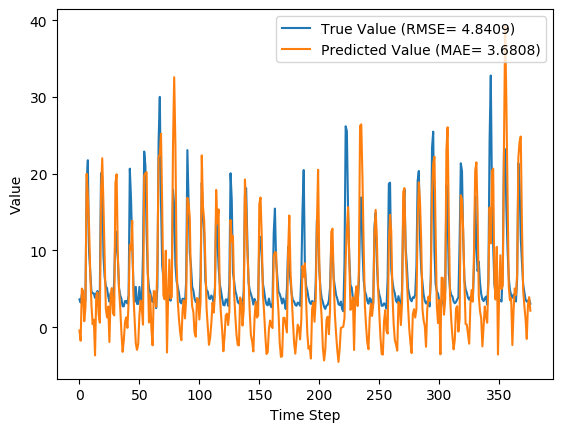

Source data for this figure (header and first rows):
y_true, y_pred, y_true_scaled, y_pred_scaled
3.63, -0.4199, 0.08847, -0.03813
3.21, -1.754, 0.07534, -0.07985
4.29, 5.045, 0.1091, 0.1327
3.67, 4.726, 0.08972, 0.1227
2.46, 0.7858, 0.05189, -0.0004436
3.54, 2.565, 0.08565, 0.05518
18.82, 19.99, 0.5633, 0.5998
21.76, 17.14, 0.6552, 0.5106
9.83, 13.23, 0.2823, 0.3886
7.16, 7.08, 0.1988, 0.1963
4.67, 2.92, 0.121, 0.06627
4.44, 0.3943, 0.1138, -0.01268
4.4, 1.002, 0.1125, 0.006299
3.83, -3.662, 0.09472, -0.1395
4.42, 4.104, 0.1132, 0.1033
4.72, 4.549, 0.1225, 0.1172
3.03, 1.699, 0.06971, 0.02809
4.87, 0.6019, 0.1272, -0.006194
20.07, 17.52, 0.6024, 0.5227
19.62, 22.02, 0.5883, 0.6632
9.33, 16.08, 0.2666, 0.4775
6.56, 9.308, 0.1801, 0.266
5.37, 2.443, 0.1429, 0.05135
5.07, 1.283, 0.1335, 0.01511
4.02, 2.696, 0.1007, 0.05928
3.34, -1.926, 0.0794, -0.08522
4.47, 4.185, 0.1147, 0.1058
3.61, 5.106, 0.08784, 0.1346
2.75, 1.78, 0.06096, 0.03063
6.28, 1.543, 0.1713, 0.02322
12.55, 18.81, 0.3673, 0.5629
10.44, 19.92, 0.3013, 0.5978
9.01, 9.496, 0.2566, 0.2718
5.12, 5.06, 0.135, 0.1332
4.16, 2.511, 0.105, 0.05348
3.72, -0.6824, 0.09128, -0.04634
2.73, -3.201, 0.06033, -0.1251
2.73, -1.672, 0.06033, -0.07727
3.43, 0.6956, 0.08221, -0.003263
3.4, 1.283, 0.08128, 0.0151
3.1, -0.07862, 0.0719, -0.02747
4.17, 3.3, 0.1053, 0.07815
20.66, 10.75, 0.6208, 0.3109
16.78, 10.08, 0.4995, 0.2902
10.67, 13.87, 0.3085, 0.4086
5.59, 4.203, 0.1497, 0.1064
3.31, 0.9229, 0.07846, 0.003841
5.26, -2.125, 0.1394, -0.09143
3.05, -2.949, 0.07033, -0.1172
3.04, -2.174, 0.07002, -0.09296
5.26, 1.511, 0.1394, 0.02223
3.41, 3.477, 0.08159, 0.08368
3.07, 2.499, 0.07096, 0.05311
9.62, 0.3358, 0.2757, -0.01451
22.89, 19.74, 0.6905, 0.592
21.04, 20.1, 0.6327, 0.6032
12.14, 20.2, 0.3545, 0.6066
7.0, 7.088, 0.1938, 0.1966
5.08, 0.6224, 0.1338, -0.005553
4.58, 4.235, 0.1182, 0.1074
... 317 more rows
